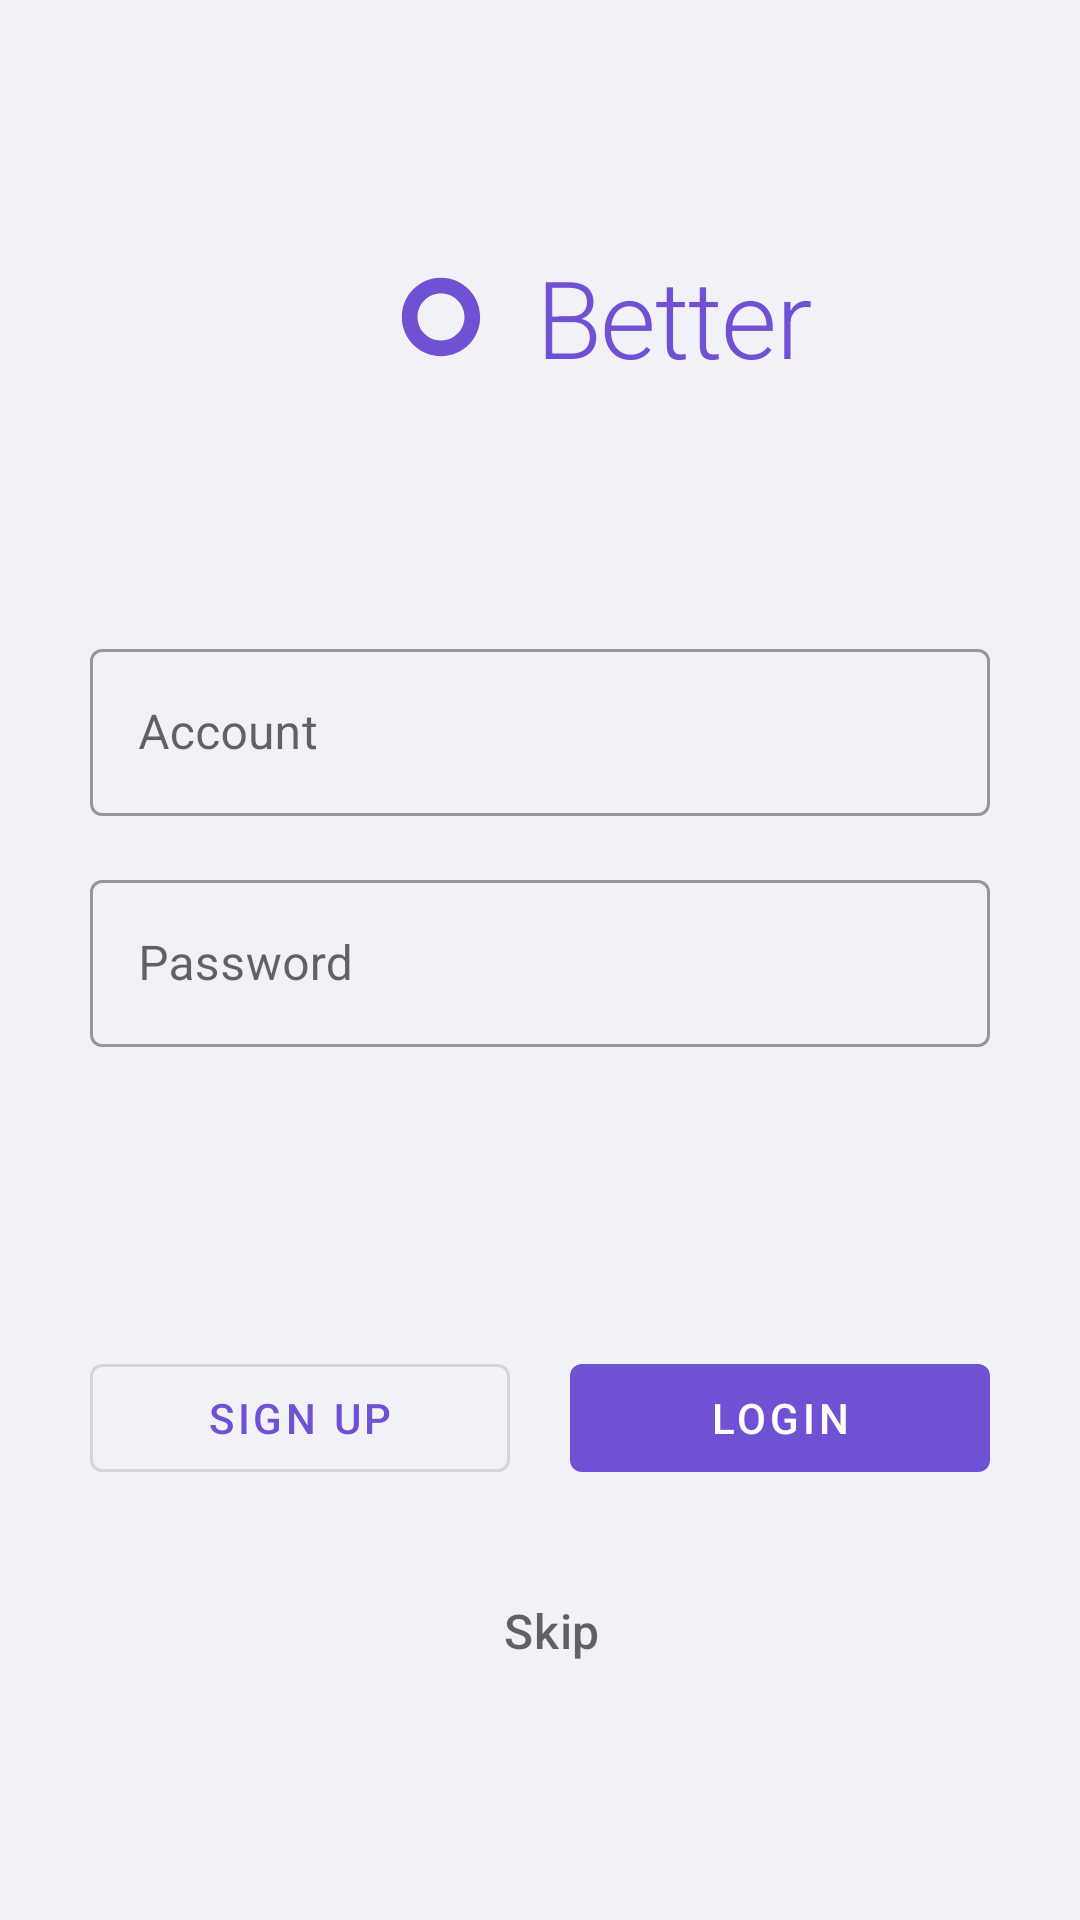

Write the Android layout XML for this screen, with the resource values it uses.
<!-- AndroidManifest.xml: application theme Theme.Better -->
<!-- res/layout/activity_login.xml -->
<?xml version="1.0" encoding="utf-8"?>
<androidx.constraintlayout.widget.ConstraintLayout xmlns:android="http://schemas.android.com/apk/res/android"
    xmlns:app="http://schemas.android.com/apk/res-auto"
    xmlns:tools="http://schemas.android.com/tools"
    android:id="@+id/container"
    android:layout_width="match_parent"
    android:layout_height="match_parent"
    tools:context=".ui.login.LoginActivity">

    <LinearLayout
        android:layout_width="wrap_content"
        android:layout_height="wrap_content"
        android:orientation="horizontal"
        app:layout_constraintBottom_toTopOf="@+id/til_login_account"
        app:layout_constraintEnd_toEndOf="parent"
        app:layout_constraintStart_toStartOf="parent"
        app:layout_constraintTop_toTopOf="parent">

        <ImageView
            android:layout_width="54dp"
            android:layout_height="54dp"
            android:layout_gravity="center_vertical"
            android:layout_marginStart="30dp"
            android:src="@drawable/ic_launcher_foreground" />

        <TextView
            android:layout_width="wrap_content"
            android:layout_height="wrap_content"
            android:layout_gravity="center_vertical"
            android:layout_marginStart="5dp"
            android:text="@string/app_name"
            android:textAppearance="@style/TextAppearance.MaterialComponents.Headline1"
            android:textColor="?attr/colorPrimary"
            android:textSize="36sp" />

    </LinearLayout>


    <com.google.android.material.textfield.TextInputLayout
        android:id="@+id/til_login_account"
        style="@style/Widget.MaterialComponents.TextInputLayout.OutlinedBox"
        android:layout_width="0dp"
        android:layout_height="wrap_content"
        android:layout_marginHorizontal="30dp"
        android:layout_marginBottom="16dp"
        android:hint="@string/all_account"
        app:layout_constraintBottom_toTopOf="@+id/til_login_password"
        app:layout_constraintEnd_toEndOf="parent"
        app:layout_constraintStart_toStartOf="parent">

        <com.google.android.material.textfield.TextInputEditText
            android:layout_width="match_parent"
            android:layout_height="wrap_content"
            android:inputType="text"
            android:selectAllOnFocus="true" />

    </com.google.android.material.textfield.TextInputLayout>


    <com.google.android.material.textfield.TextInputLayout
        android:id="@+id/til_login_password"
        style="@style/Widget.MaterialComponents.TextInputLayout.OutlinedBox"
        android:layout_width="0dp"
        android:layout_height="wrap_content"
        android:layout_marginHorizontal="30dp"
        android:hint="@string/all_password"
        app:layout_constraintEnd_toEndOf="parent"
        app:layout_constraintStart_toStartOf="parent"
        app:layout_constraintTop_toTopOf="@+id/guideline_login">

        <com.google.android.material.textfield.TextInputEditText
            android:layout_width="match_parent"
            android:layout_height="wrap_content"
            android:imeOptions="actionDone"
            android:inputType="textPassword"
            android:selectAllOnFocus="true" />

    </com.google.android.material.textfield.TextInputLayout>


    <LinearLayout
        android:id="@+id/ll_login_btnbar"
        android:layout_width="match_parent"
        android:layout_height="wrap_content"
        android:layout_marginHorizontal="30dp"
        android:orientation="horizontal"
        app:layout_constraintBottom_toBottomOf="parent"
        app:layout_constraintTop_toBottomOf="@+id/til_login_password"
        app:layout_constraintVertical_bias="0.41000003"
        tools:layout_editor_absoluteX="30dp">

        <Button
            android:id="@+id/btn_login_signup"
            style="?attr/materialButtonOutlinedStyle"
            android:layout_width="0dp"
            android:layout_height="wrap_content"
            android:layout_weight="1"
            android:text="@string/all_sign_up" />

        <Button
            android:id="@+id/btn_login_login"
            android:layout_width="0dp"
            android:layout_height="wrap_content"
            android:layout_marginStart="20dp"
            android:layout_weight="1"
            android:elevation="0dp"
            android:stateListAnimator="@null"
            android:text="@string/all_login" />

    </LinearLayout>

    <TextView
        android:id="@+id/tv_login_skip"
        android:layout_width="wrap_content"
        android:layout_height="wrap_content"
        android:background="@drawable/btn_text_r8"
        android:drawablePadding="2dp"
        android:paddingVertical="2dp"
        android:paddingStart="8dp"
        android:text="@string/all_skip_login"
        android:textAppearance="@style/TextAppearance.MaterialComponents.Headline6"
        android:textColor="?android:attr/textColorSecondary"
        android:textSize="16sp"
        app:drawableEndCompat="@drawable/ic_baseline_keyboard_arrow_right_24"
        app:layout_constraintBottom_toBottomOf="parent"
        app:layout_constraintEnd_toEndOf="parent"
        app:layout_constraintStart_toStartOf="parent"
        app:layout_constraintTop_toBottomOf="@+id/ll_login_btnbar"
        app:layout_constraintVertical_bias="0.29000002" />

    <com.google.android.material.progressindicator.LinearProgressIndicator
        android:id="@+id/lpi_login"
        android:layout_width="0dp"
        android:layout_height="wrap_content"
        android:indeterminate="true"
        android:visibility="gone"
        app:layout_constraintBottom_toBottomOf="parent"
        app:layout_constraintEnd_toEndOf="parent"
        app:layout_constraintStart_toStartOf="parent" />

    <androidx.constraintlayout.widget.Guideline
        android:id="@+id/guideline_login"
        android:layout_width="wrap_content"
        android:layout_height="wrap_content"
        android:orientation="horizontal"
        app:layout_constraintGuide_percent="0.45" />

</androidx.constraintlayout.widget.ConstraintLayout>
<!-- resources referenced by this layout -->
<resources>
  <!-- drawable btn_text_r8 (drawable) -->
  <?xml version="1.0" encoding="utf-8"?>
  <shape xmlns:android="http://schemas.android.com/apk/res/android"
      android:shape="rectangle">
      <corners android:radius="8dp" />
      <solid android:color="@color/color_btn_gray_a0" />
  </shape>
  <!-- drawable ic_launcher_foreground (drawable) -->
  <vector xmlns:android="http://schemas.android.com/apk/res/android"
      android:width="108dp"
      android:height="108dp"
      android:viewportWidth="24"
      android:viewportHeight="24"
      android:tint="@color/primary_light">
    <group android:scaleX="0.58"
        android:scaleY="0.58"
        android:translateX="5.04"
        android:translateY="5.04">
      <path
          android:fillColor="@android:color/white"
          android:pathData="M2,12C2,6.48 6.48,2 12,2s10,4.48 10,10 -4.48,10 -10,10S2,17.52 2,12zM12,18c3.31,0 6,-2.69 6,-6s-2.69,-6 -6,-6 -6,2.69 -6,6 2.69,6 6,6z"/>
    </group>
  </vector>
  <string name="all_account">Account</string>
  <string name="all_login">Login</string>
  <string name="all_password">Password</string>
  <string name="all_sign_up">Sign up</string>
  <string name="all_skip_login">Skip</string>
  <string name="app_name" translatable="false">Better</string>
  <style name="Theme.Better" parent="Theme.MaterialComponents.DayNight.NoActionBar">
          
          <item name="appBackgroundColor">@color/background_primary_light</item>
          <item name="appCardColor">@color/background_secondary_light</item>
          <item name="appElevatedBackgroundColor">@color/background_primary_light</item>
          <item name="appElevatedCardColor">@color/background_secondary_light</item>
          <item name="appElevatedCardShadowColor">@color/gray</item>
  
          <item name="colorPrimary">@color/primary_light</item>
          <item name="colorPrimaryVariant">@color/primary_variant</item>
          <item name="colorOnPrimary">@color/white</item>
  
          <item name="colorSecondary">@color/primary_light</item>
          <item name="colorSecondaryVariant">@color/primary_variant</item>
          <item name="colorOnSecondary">@color/black</item>
  
          <item name="android:colorBackground">?attr/appBackgroundColor</item>
          <item name="colorBackgroundFloating">?attr/appElevatedBackgroundColor</item>
          <item name="android:colorBackgroundFloating">?attr/appElevatedBackgroundColor</item>
  
          
          <item name="android:statusBarColor">@android:color/transparent</item>
          <item name="android:navigationBarColor">@android:color/transparent</item>
          <item name="android:enforceStatusBarContrast">false</item>
          <item name="android:enforceNavigationBarContrast">false</item>
          <item name="android:windowLightStatusBar">true</item>
      </style>
  <color name="primary_light">#7050D3</color>
  <color name="background_primary_light">#F1F2F7</color>
  <color name="background_secondary_light">#FFFFFF</color>
  <color name="gray">#8E8E93</color>
  <color name="primary_variant">#3F1DCB</color>
  <color name="white">#FFFFFF</color>
  <color name="black">#000000</color>
</resources>
